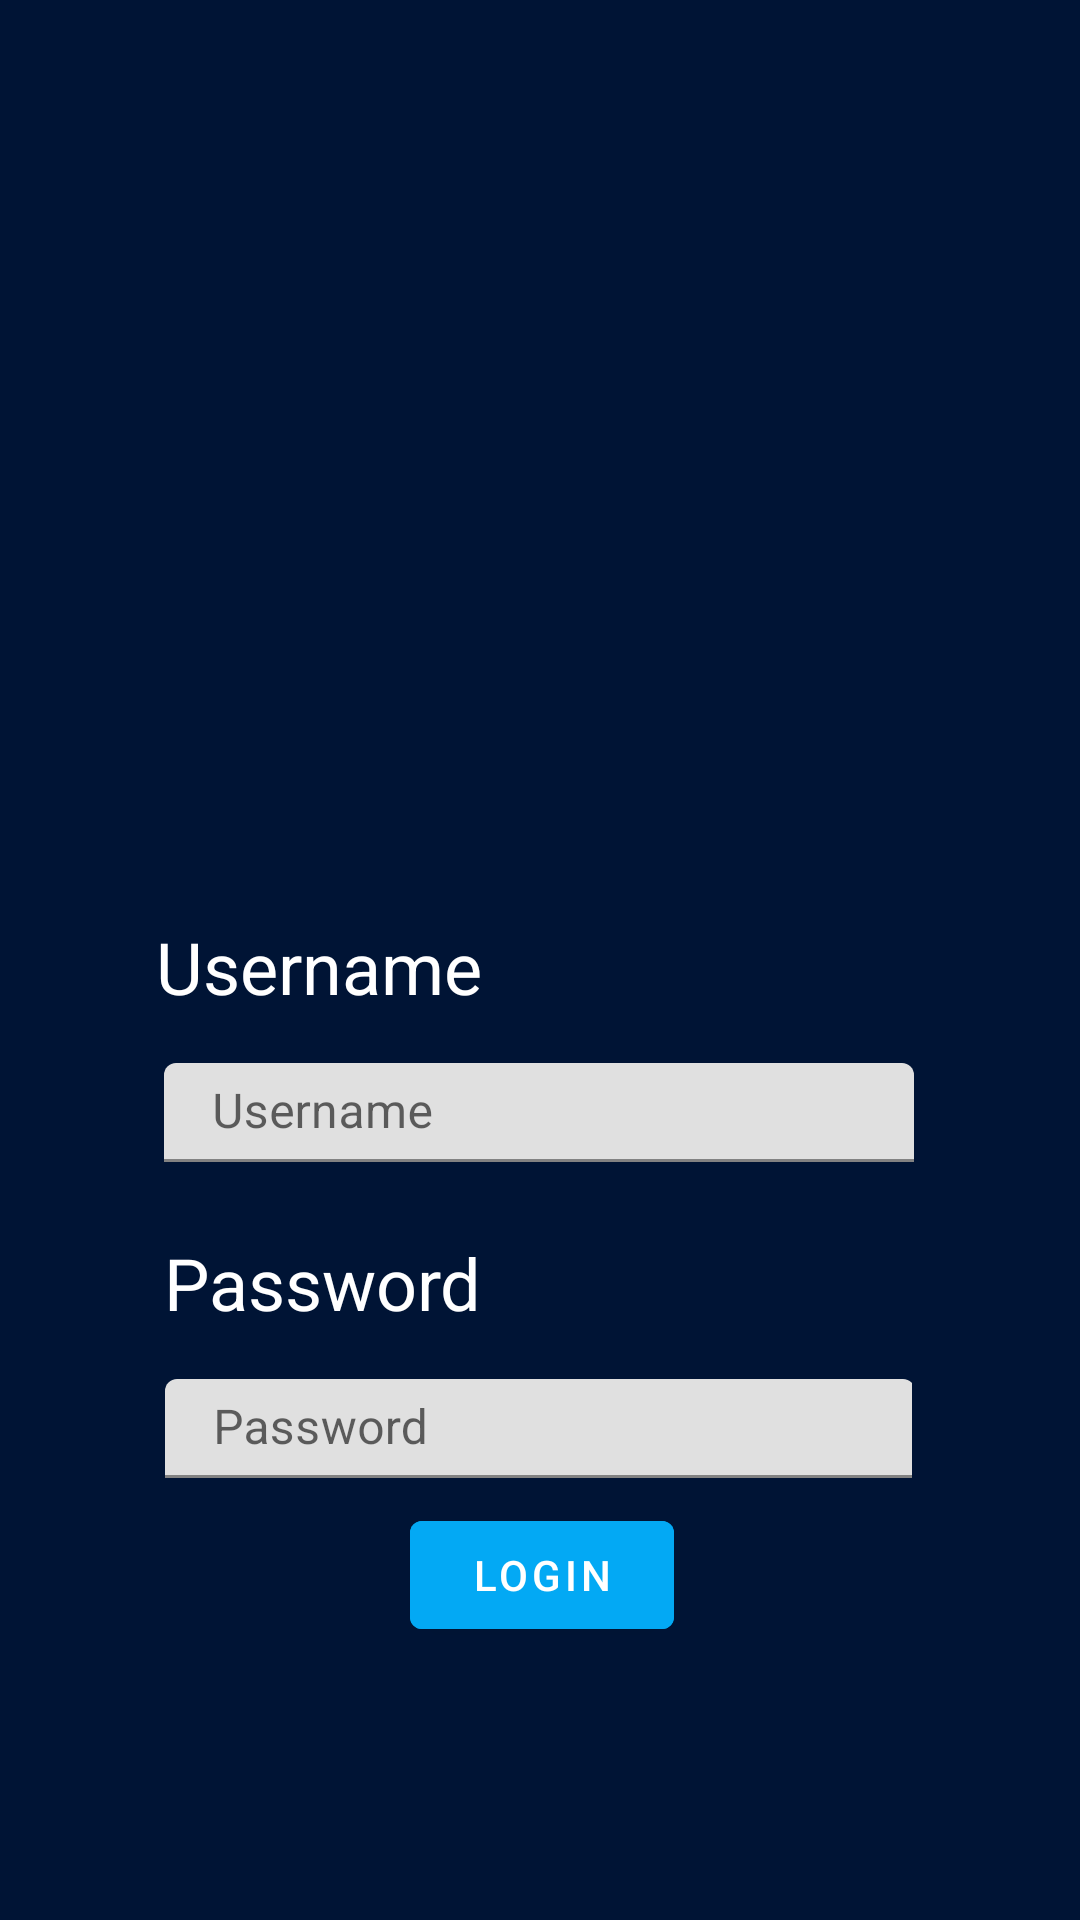

Layout XML and referenced resources for this Android screen:
<!-- AndroidManifest.xml: application theme Theme.SleepingElements -->
<!-- res/layout/fragment_login.xml -->
<?xml version="1.0" encoding="utf-8"?>
<androidx.constraintlayout.widget.ConstraintLayout xmlns:android="http://schemas.android.com/apk/res/android"
    xmlns:app="http://schemas.android.com/apk/res-auto"
    xmlns:tools="http://schemas.android.com/tools"
    android:id="@+id/container"
    android:layout_width="match_parent"
    android:layout_height="match_parent"
    android:background="#001435"
    android:paddingLeft="@dimen/fragment_horizontal_margin"
    android:paddingTop="@dimen/fragment_vertical_margin"
    android:paddingRight="@dimen/fragment_horizontal_margin"
    android:paddingBottom="@dimen/fragment_vertical_margin"
    tools:context=".ui.login.Login">

    <com.google.android.material.textfield.TextInputLayout
        android:id="@+id/userInputLayout"
        android:layout_width="250dp"
        android:layout_height="wrap_content"
        android:layout_marginStart="72dp"
        android:layout_marginTop="16dp"
        android:layout_marginEnd="73dp"
        app:layout_constraintEnd_toEndOf="parent"
        app:layout_constraintStart_toStartOf="parent"
        app:layout_constraintTop_toBottomOf="@+id/userText">

        <com.google.android.material.textfield.TextInputEditText
            android:id="@+id/userInput"
            android:layout_width="match_parent"
            android:layout_height="33dp"
            android:hint="@string/UsernameInput" />

    </com.google.android.material.textfield.TextInputLayout>

    <com.google.android.material.textfield.TextInputLayout
        android:id="@+id/passInputLayout"
        android:layout_width="249dp"
        android:layout_height="34dp"
        android:layout_marginStart="72dp"
        android:layout_marginTop="16dp"
        android:layout_marginEnd="73dp"
        app:layout_constraintEnd_toEndOf="parent"
        app:layout_constraintStart_toStartOf="parent"
        app:layout_constraintTop_toBottomOf="@+id/passText">

        <com.google.android.material.textfield.TextInputEditText
            android:id="@+id/passInput"
            android:layout_width="250dp"
            android:layout_height="33dp"
            android:hint="@string/PasswordInput" />
    </com.google.android.material.textfield.TextInputLayout>

    <TextView
        android:id="@+id/userText"
        android:layout_width="wrap_content"
        android:layout_height="wrap_content"
        android:layout_marginStart="74dp"
        android:layout_marginTop="24dp"
        android:layout_marginEnd="213dp"
        android:text="@string/UsernameInput"
        android:textColor="#FFFFFF"
        android:textSize="24sp"
        app:layout_constraintBottom_toTopOf="@+id/userInputLayout"
        app:layout_constraintEnd_toEndOf="parent"
        app:layout_constraintHorizontal_bias="0.62"
        app:layout_constraintStart_toStartOf="parent"
        app:layout_constraintTop_toBottomOf="@+id/logo3" />

    <TextView
        android:id="@+id/passText"
        android:layout_width="wrap_content"
        android:layout_height="wrap_content"
        android:layout_marginStart="74dp"
        android:layout_marginTop="24dp"
        android:layout_marginEnd="213dp"
        android:text="@string/PasswordInput"
        android:textColor="#FFFFFF"
        android:textSize="24sp"
        app:layout_constraintEnd_toEndOf="parent"
        app:layout_constraintHorizontal_bias="0.6"
        app:layout_constraintStart_toStartOf="parent"
        app:layout_constraintTop_toBottomOf="@+id/userInputLayout" />

    <ImageView
        android:id="@+id/logo3"
        android:layout_width="337dp"
        android:layout_height="262dp"
        android:layout_marginStart="20dp"
        android:layout_marginTop="20dp"
        android:layout_marginEnd="20dp"
        android:contentDescription="@string/logoDesc"
        android:src="@mipmap/sleeping_elements_logopng"
        app:layout_constraintEnd_toEndOf="parent"
        app:layout_constraintStart_toStartOf="parent"
        app:layout_constraintTop_toTopOf="parent" />

    <Button
        android:id="@+id/loginButton"
        android:layout_width="wrap_content"
        android:layout_height="wrap_content"
        android:layout_marginStart="154dp"
        android:layout_marginEnd="153dp"
        android:layout_marginBottom="91dp"
        android:backgroundTint="#03A9F4"
        android:text="@string/LoginTitle"
        android:textColor="#FFFFFF"
        app:layout_constraintBottom_toBottomOf="parent"
        app:layout_constraintEnd_toEndOf="parent"
        app:layout_constraintStart_toStartOf="parent" />

</androidx.constraintlayout.widget.ConstraintLayout>
<!-- resources referenced by this layout -->
<resources>
  <!-- mipmap sleeping_elements_logopng (mipmap-anydpi-v26) -->
  <?xml version="1.0" encoding="utf-8"?>
  <adaptive-icon xmlns:android="http://schemas.android.com/apk/res/android">
      <background android:drawable="@color/sleeping_elements_logopng_background"/>
      <foreground android:drawable="@mipmap/sleeping_elements_logopng_foreground"/>
  </adaptive-icon>
  <string name="LoginTitle">Login</string>
  <string name="PasswordInput">Password</string>
  <string name="UsernameInput">Username</string>
  <string name="logoDesc">The Logo</string>
  <style name="Theme.SleepingElements" parent="Theme.MaterialComponents.DayNight.DarkActionBar">
          
          <item name="colorPrimary">@color/purple_500</item>
          <item name="colorPrimaryVariant">@color/purple_700</item>
          <item name="colorOnPrimary">@color/white</item>
          
          <item name="colorSecondary">@color/teal_200</item>
          <item name="colorSecondaryVariant">@color/teal_700</item>
          <item name="colorOnSecondary">@color/black</item>
          
          <item name="android:statusBarColor" tools:targetApi="l">?attr/colorPrimaryVariant</item>
          
      </style>
  <color name="sleeping_elements_logopng_background">#001435</color>
  <!-- not gathered from this repository: default colours our renderer supplied (Android Studio template values) -->
  <color name="purple_500">#FF6200EE</color>
  <color name="purple_700">#FF3700B3</color>
  <color name="teal_200">#FF03DAC5</color>
  <color name="teal_700">#FF018786</color>
  <color name="black">#FF000000</color>
  <color name="white">#FFFFFFFF</color>
</resources>
